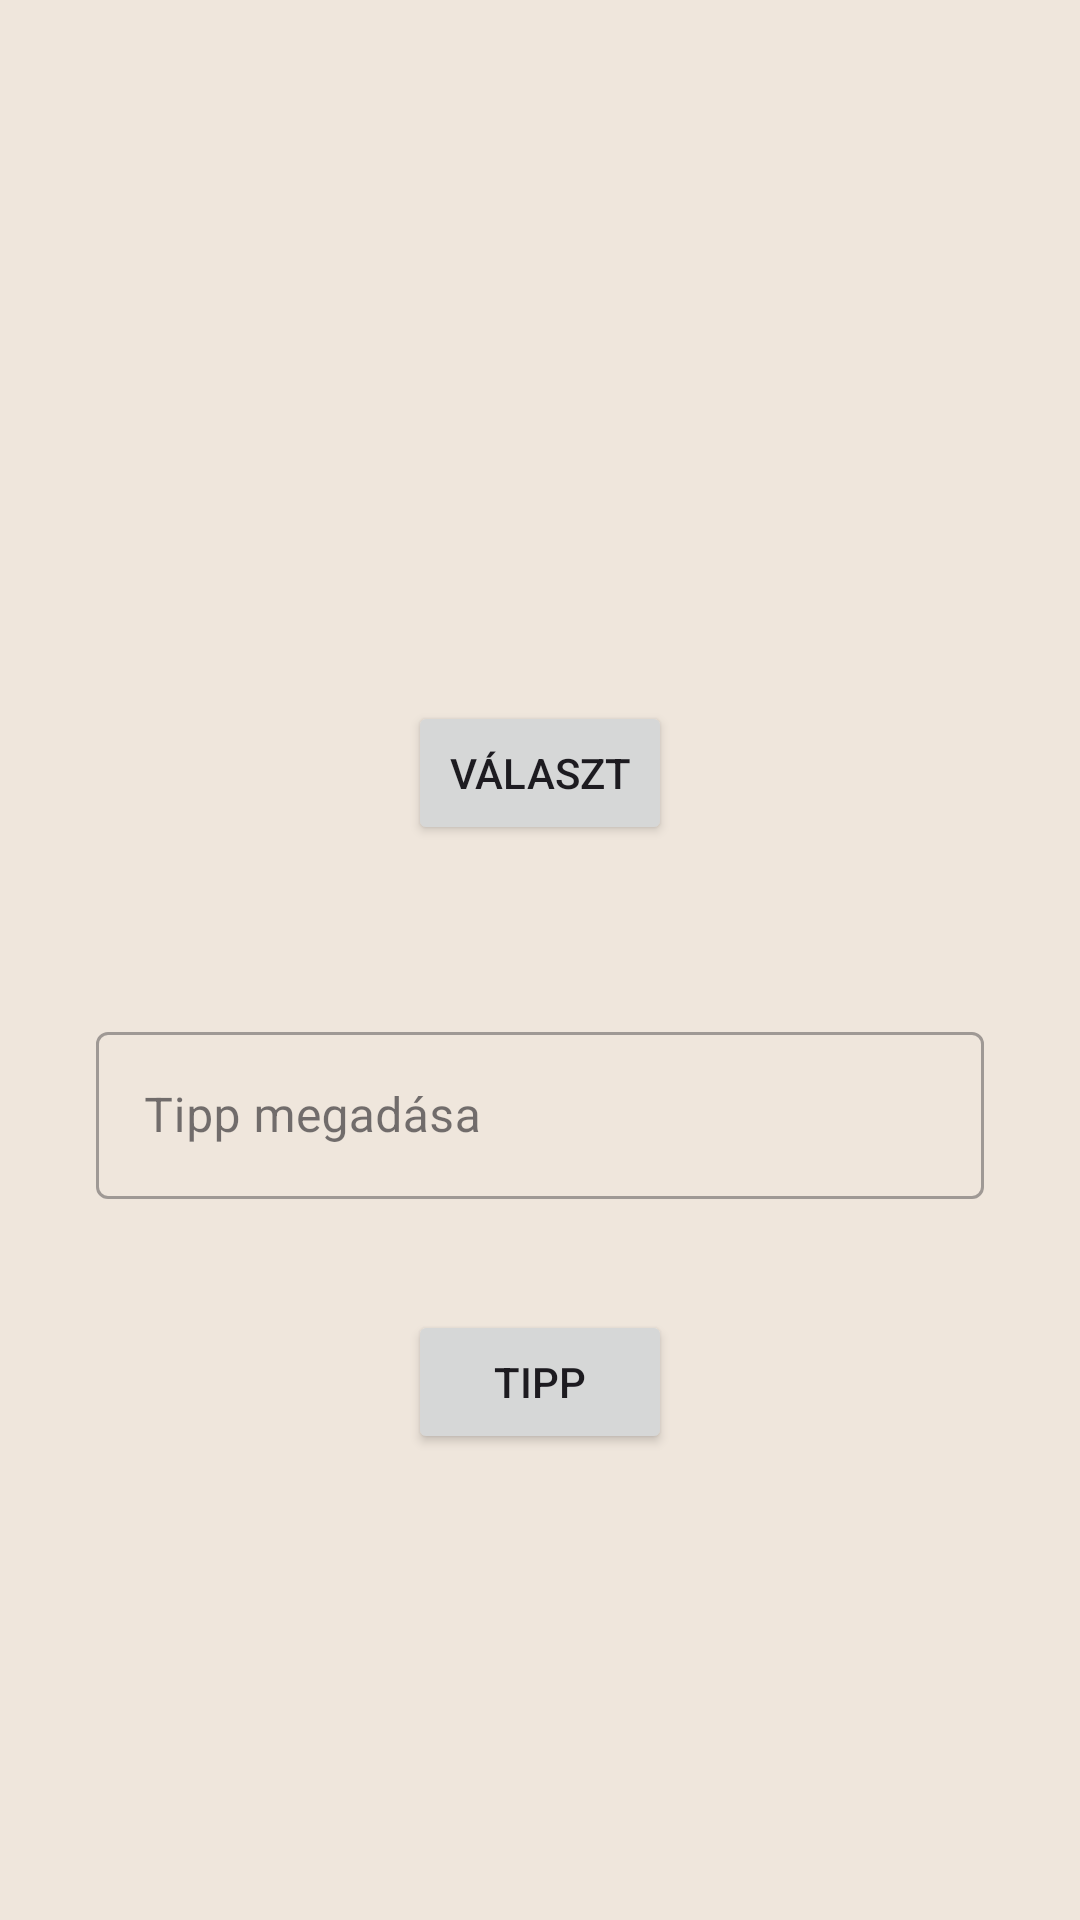

The Android layout XML behind this screen, and the referenced resources:
<!-- AndroidManifest.xml: application theme Theme.GauntersHangman -->
<!-- res/layout/activity_arena.xml -->
<?xml version="1.0" encoding="utf-8"?>
<RelativeLayout xmlns:android="http://schemas.android.com/apk/res/android"
    xmlns:tools="http://schemas.android.com/tools"
    android:id="@+id/main"
    android:layout_width="match_parent"
    android:layout_height="match_parent"
    android:background="#efe6dc"
    tools:context=".ArenaActivity"
    tools:ignore="NamespaceTypo">


    <ImageView
        android:id="@+id/gallowTree"
        android:layout_width="80dp"
        android:layout_height="80dp"
        android:layout_centerHorizontal="true"
        android:layout_alignParentTop="true"
        android:scaleType="fitCenter"
        android:layout_marginTop="35dp" />


    <TextView
        android:id="@+id/wordText"
        android:layout_width="match_parent"
        android:layout_height="wrap_content"
        android:layout_centerHorizontal="true"
        android:gravity="center"
        android:textSize="25sp"
        android:typeface="monospace"
        android:layout_below="@+id/gallowTree"
        android:layout_marginTop="30dp"/>


    <Button
        android:id="@+id/letterInputBtn"
        android:layout_width="wrap_content"
        android:layout_height="wrap_content"
        android:layout_below="@+id/wordText"
        android:layout_centerHorizontal="true"
        android:layout_marginTop="55dp"
        android:text="Választ" />


    <GridLayout
        android:id="@+id/alphabetGrid"
        android:layout_width="match_parent"
        android:layout_height="wrap_content"
        android:layout_below="@+id/letterInputBtn"
        android:layout_marginTop="25dp"
        android:columnCount="7"
        android:useDefaultMargins="true"
        android:alignmentMode="alignMargins">
    </GridLayout>


    <com.google.android.material.textfield.TextInputLayout
        android:id="@+id/outlinedTextField"
        android:layout_width="match_parent"
        android:layout_height="wrap_content"
        android:layout_below="@+id/alphabetGrid"
        android:layout_marginTop="35dp"
        android:layout_centerHorizontal="true"
        style="@style/Widget.MaterialComponents.TextInputLayout.OutlinedBox"
        android:layout_margin="32dp"
        android:hint="Tipp megadása">

        <com.google.android.material.textfield.TextInputEditText
            android:id="@+id/guessText"
            android:layout_width="match_parent"
            android:layout_height="wrap_content"/>
    </com.google.android.material.textfield.TextInputLayout>


    <Button
        android:id="@+id/guessButton"
        android:layout_width="wrap_content"
        android:layout_height="wrap_content"
        android:layout_below="@+id/outlinedTextField"
        android:layout_centerHorizontal="true"
        android:layout_marginTop="5dp"
        android:text="TIPP" />



</RelativeLayout>
<!-- resources referenced by this layout -->
<resources>
  <style name="Theme.GauntersHangman" parent="Base.Theme.GauntersHangman" />
  <style name="Base.Theme.GauntersHangman" parent="Theme.Material3.DayNight.NoActionBar">
          
          
      </style>
</resources>
